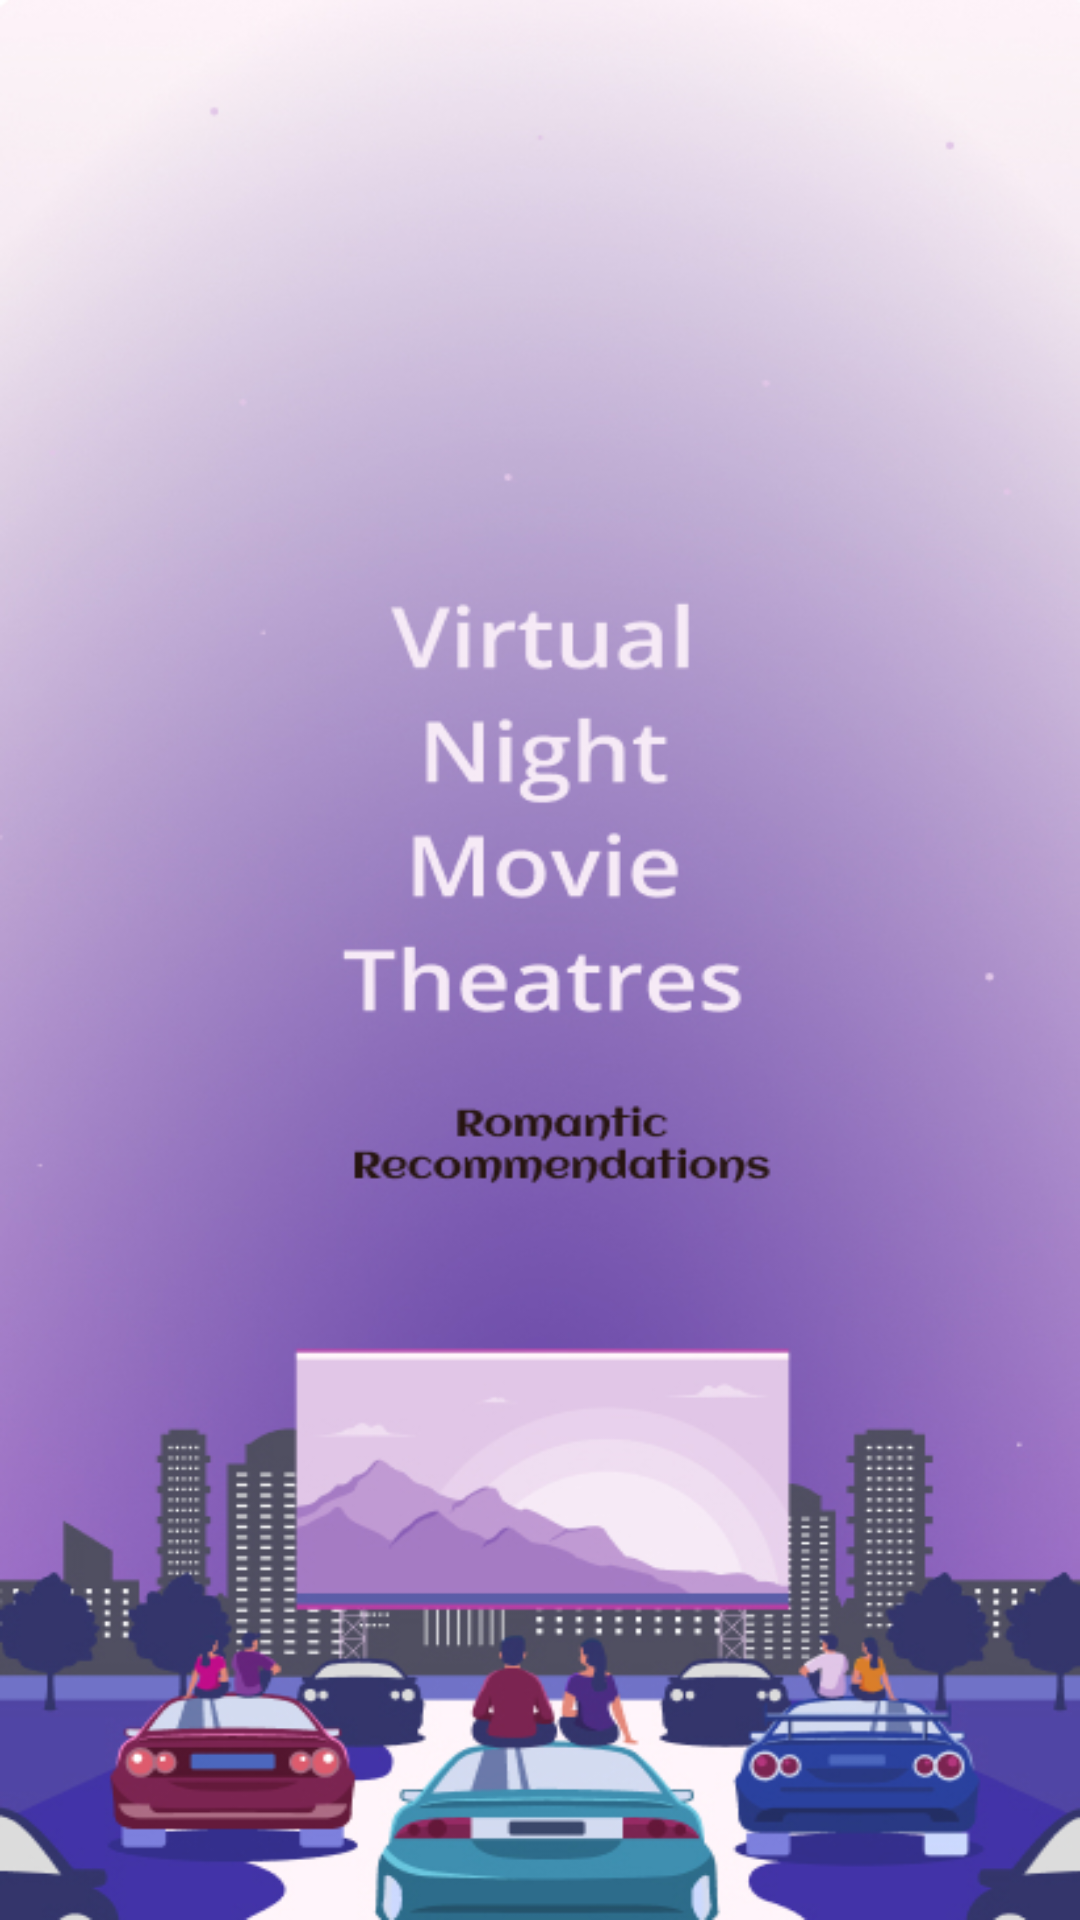

Reconstruct the res/layout file that produces this screen, plus the resources it refers to.
<!-- AndroidManifest.xml: application theme Theme.Closer -->
<!-- res/layout/activity_movie_night.xml -->
<?xml version="1.0" encoding="utf-8"?>
<androidx.constraintlayout.widget.ConstraintLayout xmlns:android="http://schemas.android.com/apk/res/android"
    xmlns:app="http://schemas.android.com/apk/res-auto"
    xmlns:tools="http://schemas.android.com/tools"
    android:layout_width="match_parent"
    android:layout_height="match_parent"
    android:background="@drawable/movie_night"
    tools:context=".MovieNight">

    <ImageButton
        android:id="@+id/imageButton20"
        android:layout_width="186dp"
        android:layout_height="34dp"
        android:layout_marginStart="41dp"
        android:layout_marginTop="513dp"
        android:layout_marginEnd="42dp"
        android:layout_marginBottom="131dp"
        android:background="#00000000"
        android:onClick="goCheckMovieRecommendations"
        app:layout_constraintBottom_toBottomOf="parent"
        app:layout_constraintEnd_toEndOf="parent"
        app:layout_constraintStart_toStartOf="parent"
        app:layout_constraintTop_toTopOf="parent"
        app:layout_constraintVertical_bias="0.0"
        app:srcCompat="@drawable/button_recommendations" />
</androidx.constraintlayout.widget.ConstraintLayout>
<!-- resources referenced by this layout -->
<resources>
  <!-- drawable button_recommendations: png bitmap (drawable, 21690 bytes) -->
  <!-- drawable movie_night: jpg bitmap (drawable, 197010 bytes) -->
  <style name="Theme.Closer" parent="Theme.MaterialComponents.DayNight.DarkActionBar">
          
          <item name="colorPrimary">@color/purple_500</item>
          <item name="colorPrimaryVariant">@color/purple_700</item>
          <item name="colorOnPrimary">@color/white</item>
          
          <item name="colorSecondary">@color/teal_200</item>
          <item name="colorSecondaryVariant">@color/teal_700</item>
          <item name="colorOnSecondary">@color/black</item>
          
          <item name="android:statusBarColor" tools:targetApi="l">?attr/colorPrimaryVariant</item>
          
      </style>
  <color name="purple_500">#FF6200EE</color>
  <color name="purple_700">#FF3700B3</color>
  <color name="white">#FFFFFFFF</color>
  <color name="teal_200">#FF03DAC5</color>
  <color name="teal_700">#FF018786</color>
  <color name="black">#FF000000</color>
</resources>
